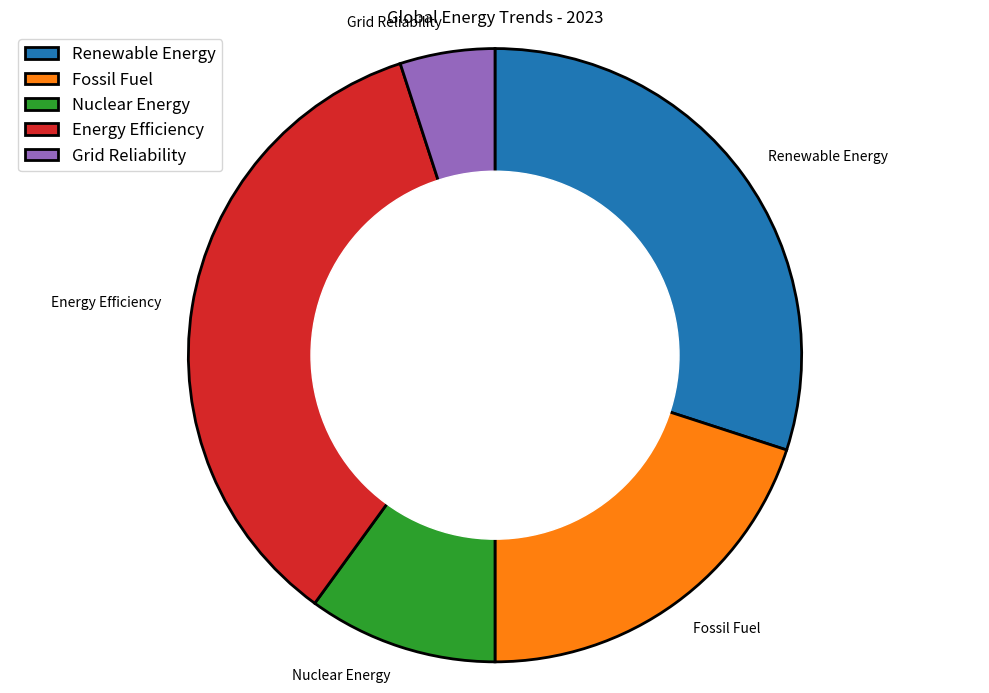

Write the Python code that produced this figure. (Note: this script raises an exception after producing the figure.)

import matplotlib.pyplot as plt
import numpy as np

data_labels = ['Renewable Energy', 'Fossil Fuel', 'Nuclear Energy', 'Energy Efficiency', 'Grid Reliability']
data = np.array([30, 20, 10, 35, 5])
line_labels = ['Category', 'ratio']

fig, ax = plt.subplots(figsize=(10, 7))

ax.pie(data, startangle=90, counterclock=False, labels=data_labels, wedgeprops={'linewidth': 2, 'edgecolor': 'black'})
center_circle = plt.Circle((0,0), 0.6, color='white')
ax.add_artist(center_circle)

ax.legend(data_labels, loc='best', fontsize='large')
ax.set_title('Global Energy Trends - 2023')
ax.axis('equal')
fig.tight_layout()
fig.savefig('/cpfs01/user/yanxiangchao/code0/gpt_chart/structchart_simulation/simulated_data_corner_cases/rings/png/20231227-075221_63.png')
plt.clf()